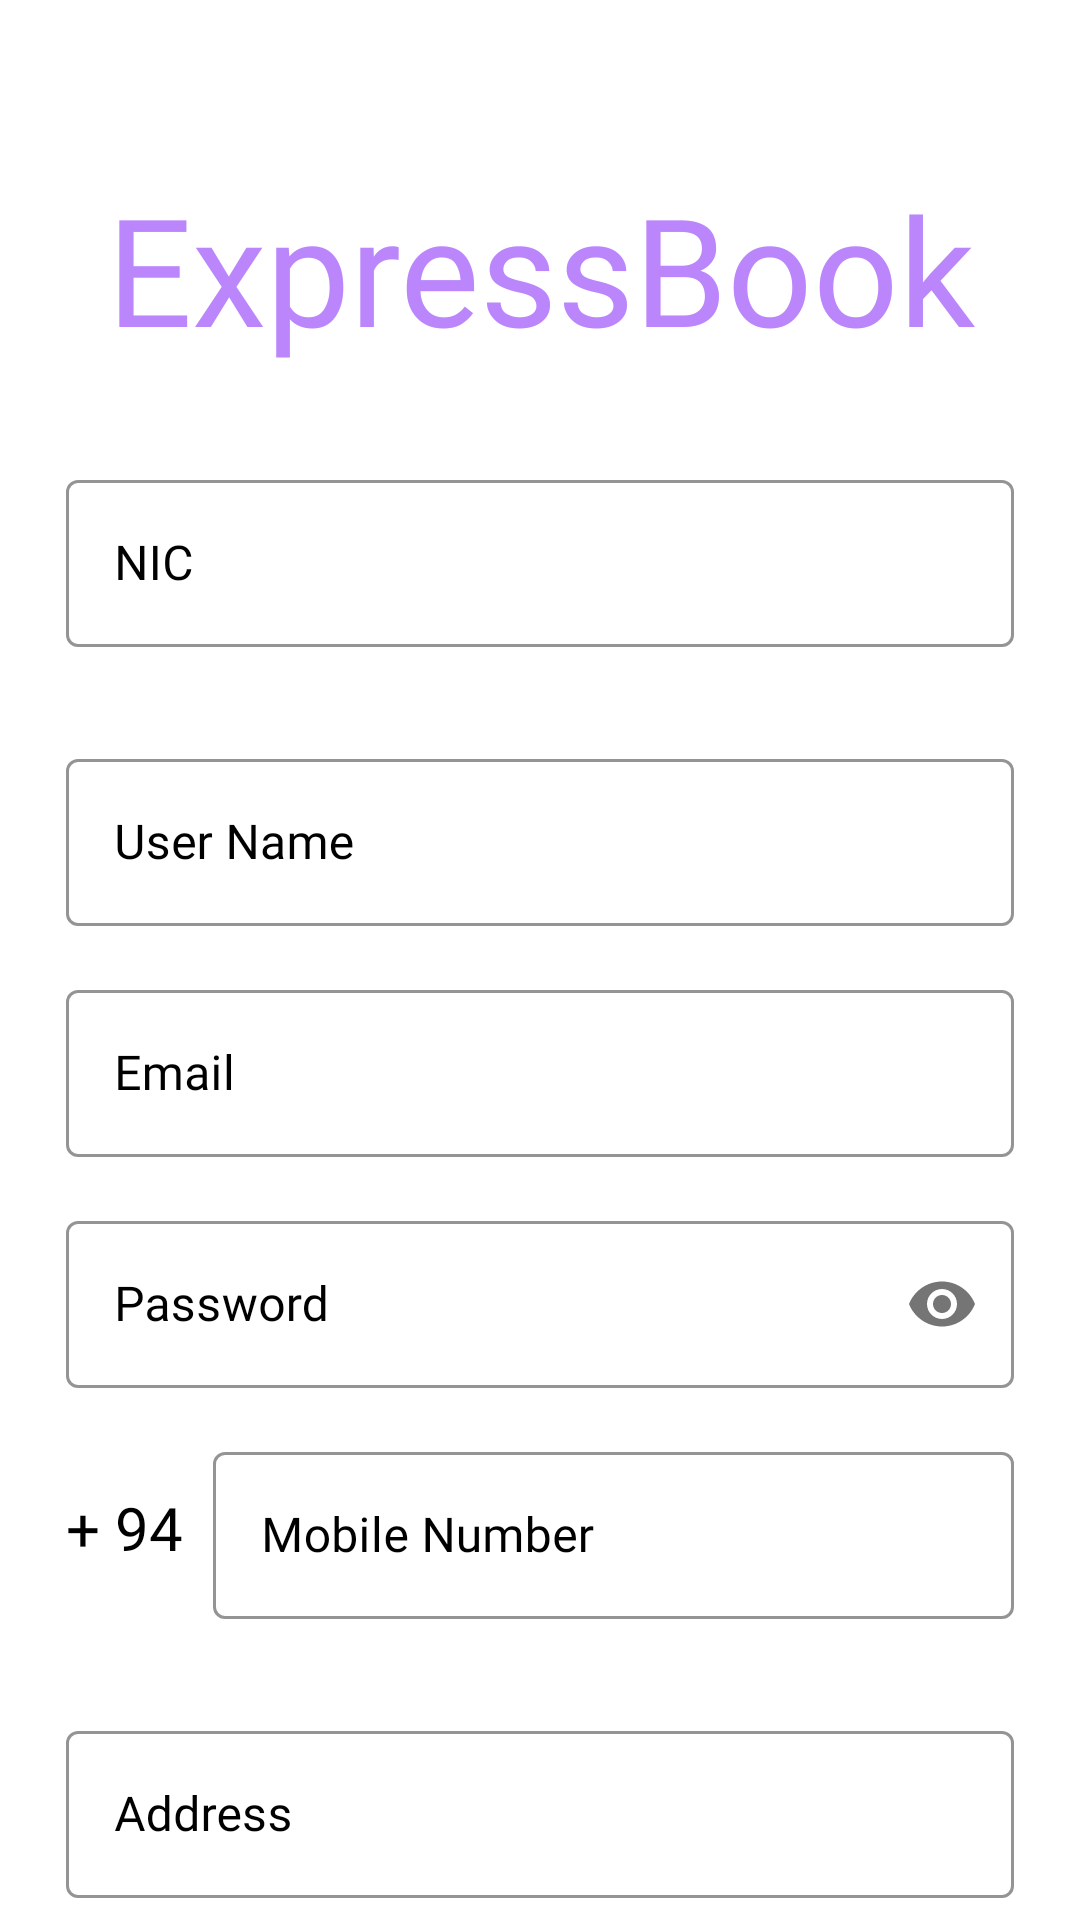

Here is an Android app screen rendered from its layout file. Give the layout XML and the strings, colors and styles it references.
<!-- AndroidManifest.xml: application theme Theme.TrainBooking -->
<!-- res/layout/activity_sign_up.xml -->
<?xml version="1.0" encoding="utf-8"?>
<ScrollView xmlns:android="http://schemas.android.com/apk/res/android"
    xmlns:app="http://schemas.android.com/apk/res-auto"
    xmlns:tools="http://schemas.android.com/tools"
    android:layout_width="match_parent"
    android:layout_height="match_parent"
    android:background="@color/white"
    android:scrollbars="none"
    tools:context=".SignUpActivity">

    <LinearLayout
        android:layout_width="match_parent"
        android:layout_height="wrap_content"
        android:layout_marginStart="22dp"
        android:layout_marginEnd="22dp"
        android:orientation="vertical">

        <androidx.constraintlayout.widget.ConstraintLayout
            android:layout_width="match_parent"
            android:layout_height="wrap_content"
            android:layout_marginTop="32dp">


        </androidx.constraintlayout.widget.ConstraintLayout>

        <TextView
            android:layout_width="match_parent"
            android:layout_height="wrap_content"
            android:layout_marginTop="24dp"
            android:fontFamily="@font/gvtime"
            android:text="ExpressBook"
            android:textAlignment="center"
            android:textColor="@color/purple_200"
            android:textSize="50sp" />

        <com.google.android.material.textfield.TextInputLayout
            style="@style/Widget.MaterialComponents.TextInputLayout.OutlinedBox"
            android:layout_width="match_parent"
            android:layout_height="wrap_content"
            android:layout_marginTop="32dp"
            android:hint="@string/nic"
            android:textColorHint="@color/black"
            app:boxStrokeColor="@color/black">

            <com.google.android.material.textfield.TextInputEditText
                android:id="@+id/edtSignUpNIC"
                android:layout_width="match_parent"
                android:layout_height="wrap_content"
                android:fontFamily="@font/comfortaabold"
                android:inputType="text"
                android:singleLine="true"
                android:textColor="@color/black" />

        </com.google.android.material.textfield.TextInputLayout>

        <com.google.android.material.textfield.TextInputLayout
        style="@style/Widget.MaterialComponents.TextInputLayout.OutlinedBox"
        android:layout_width="match_parent"
        android:layout_height="wrap_content"
        android:layout_marginTop="32dp"
        android:hint="@string/full_name"
        android:textColorHint="@color/black"
        app:boxStrokeColor="@color/black">

        <com.google.android.material.textfield.TextInputEditText
            android:id="@+id/edtSignUpFullName"
            android:layout_width="match_parent"
            android:layout_height="wrap_content"
            android:fontFamily="@font/comfortaabold"
            android:inputType="text"
            android:singleLine="true"
            android:textColor="@color/black" />

        </com.google.android.material.textfield.TextInputLayout>

        <com.google.android.material.textfield.TextInputLayout
            style="@style/Widget.MaterialComponents.TextInputLayout.OutlinedBox"
            android:layout_width="match_parent"
            android:layout_height="wrap_content"
            android:layout_marginTop="16dp"
            android:hint="Email"
            android:textColorHint="@color/black"
            app:boxStrokeColor="@color/black">

            <com.google.android.material.textfield.TextInputEditText
                android:id="@+id/edtSignUpEmail"
                android:layout_width="match_parent"
                android:layout_height="wrap_content"
                android:fontFamily="@font/comfortaabold"
                android:inputType="textEmailAddress"
                android:singleLine="true"
                android:textColor="@color/black" />

        </com.google.android.material.textfield.TextInputLayout>

        <com.google.android.material.textfield.TextInputLayout
            style="@style/Widget.MaterialComponents.TextInputLayout.OutlinedBox"
            android:layout_width="match_parent"
            android:layout_height="wrap_content"
            android:layout_marginTop="16dp"
            android:hint="Password"
            android:textColorHint="@color/black"
            app:boxStrokeColor="@color/black"
            app:passwordToggleEnabled="true">

            <com.google.android.material.textfield.TextInputEditText
                android:id="@+id/edtSignUpPassword"
                android:layout_width="match_parent"
                android:layout_height="wrap_content"
                android:fontFamily="@font/comfortaabold"
                android:inputType="textPassword"
                android:singleLine="true"
                android:textColor="@color/black" />

        </com.google.android.material.textfield.TextInputLayout>

        <LinearLayout
            android:layout_width="match_parent"
            android:layout_height="wrap_content"
            android:layout_marginTop="16dp"
            android:gravity="center"
            android:orientation="horizontal">

            <TextView
                android:layout_width="wrap_content"
                android:layout_height="wrap_content"
                android:fontFamily="@font/comfortaabold"
                android:text="+ 94"
                android:textColor="@color/black"
                android:textSize="20sp" />

            <com.google.android.material.textfield.TextInputLayout
                style="@style/Widget.MaterialComponents.TextInputLayout.OutlinedBox"
                android:layout_width="match_parent"
                android:layout_height="wrap_content"
                android:layout_marginStart="10dp"
                android:hint="Mobile Number"
                android:textColorHint="@color/black"
                app:boxStrokeColor="@color/black">

                <com.google.android.material.textfield.TextInputEditText
                    android:id="@+id/edtSignUpMobile"
                    android:layout_width="match_parent"
                    android:layout_height="wrap_content"
                    android:fontFamily="@font/comfortaabold"
                    android:inputType="number"
                    android:singleLine="true"
                    android:textColor="@color/black" />

            </com.google.android.material.textfield.TextInputLayout>

        </LinearLayout>























        <com.google.android.material.textfield.TextInputLayout
            style="@style/Widget.MaterialComponents.TextInputLayout.OutlinedBox"
            android:layout_width="match_parent"
            android:layout_height="wrap_content"
            android:layout_marginTop="32dp"
            android:hint="@string/address"
            android:textColorHint="@color/black"
            app:boxStrokeColor="@color/black">

            <com.google.android.material.textfield.TextInputEditText
                android:id="@+id/edtSignUpAddress"
                android:layout_width="match_parent"
                android:layout_height="wrap_content"
                android:fontFamily="@font/comfortaabold"
                android:inputType="text"
                android:singleLine="true"
                android:textColor="@color/black" />

        </com.google.android.material.textfield.TextInputLayout>

        <FrameLayout
            android:layout_width="match_parent"
            android:layout_height="wrap_content"
            android:layout_marginTop="32dp">

            <ProgressBar
                android:id="@+id/signUpProgressBar"
                android:layout_width="50dp"
                android:layout_height="50dp"
                android:layout_gravity="center_horizontal"
                android:visibility="invisible" />

            <com.google.android.material.button.MaterialButton
                android:id="@+id/btnSignUp"
                android:layout_width="match_parent"
                android:layout_height="wrap_content"
                android:backgroundTint="@color/black"
                android:fontFamily="@font/comfortaabold"
                android:paddingStart="20dp"
                android:paddingTop="10dp"
                android:paddingEnd="20dp"
                android:paddingBottom="20dp"
                android:text="Sign Up"
                app:cornerRadius="10dp" />

        </FrameLayout>

        <LinearLayout
            android:layout_width="match_parent"
            android:layout_height="wrap_content"
            android:layout_marginTop="32dp"
            android:gravity="center"
            android:orientation="horizontal">

            <TextView
                android:layout_width="wrap_content"
                android:layout_height="wrap_content"
                android:fontFamily="@font/comfortaabold"
                android:text="Already have an Account ?"
                android:textColor="@color/black"
                android:textSize="14sp" />

            <TextView
                android:id="@+id/txtSignIn"
                android:layout_width="wrap_content"
                android:layout_height="wrap_content"
                android:layout_marginStart="10dp"
                android:fontFamily="@font/comfortaabold"
                android:text="Sign In"
                android:textColor="@color/red"
                android:textSize="14sp" />


        </LinearLayout>

    </LinearLayout>

</ScrollView>
<!-- resources referenced by this layout -->
<resources>
  <color name="black">#FF000000</color>
  <color name="purple_200">#FFBB86FC</color>
  <color name="red">#FF0000</color>
  <color name="white">#FFFFFFFF</color>
  <string name="address">Address</string>
  <string name="full_name">User Name</string>
  <string name="nic">NIC</string>
  <style name="Theme.TrainBooking" parent="Theme.MaterialComponents.DayNight.DarkActionBar">
          
          <item name="colorPrimary">@color/teal_700</item>
          <item name="colorPrimaryVariant">@color/purple_700</item>
          <item name="colorOnPrimary">@color/white</item>
          
          <item name="colorSecondary">@color/teal_200</item>
          <item name="colorSecondaryVariant">@color/teal_700</item>
          <item name="colorOnSecondary">@color/black</item>
          
          <item name="android:statusBarColor" tools:targetApi="l">?attr/colorPrimaryVariant</item>
          
      </style>
  <color name="teal_700">#FF018786</color>
  <color name="purple_700">#FF3700B3</color>
  <color name="teal_200">#FF03DAC5</color>
</resources>
